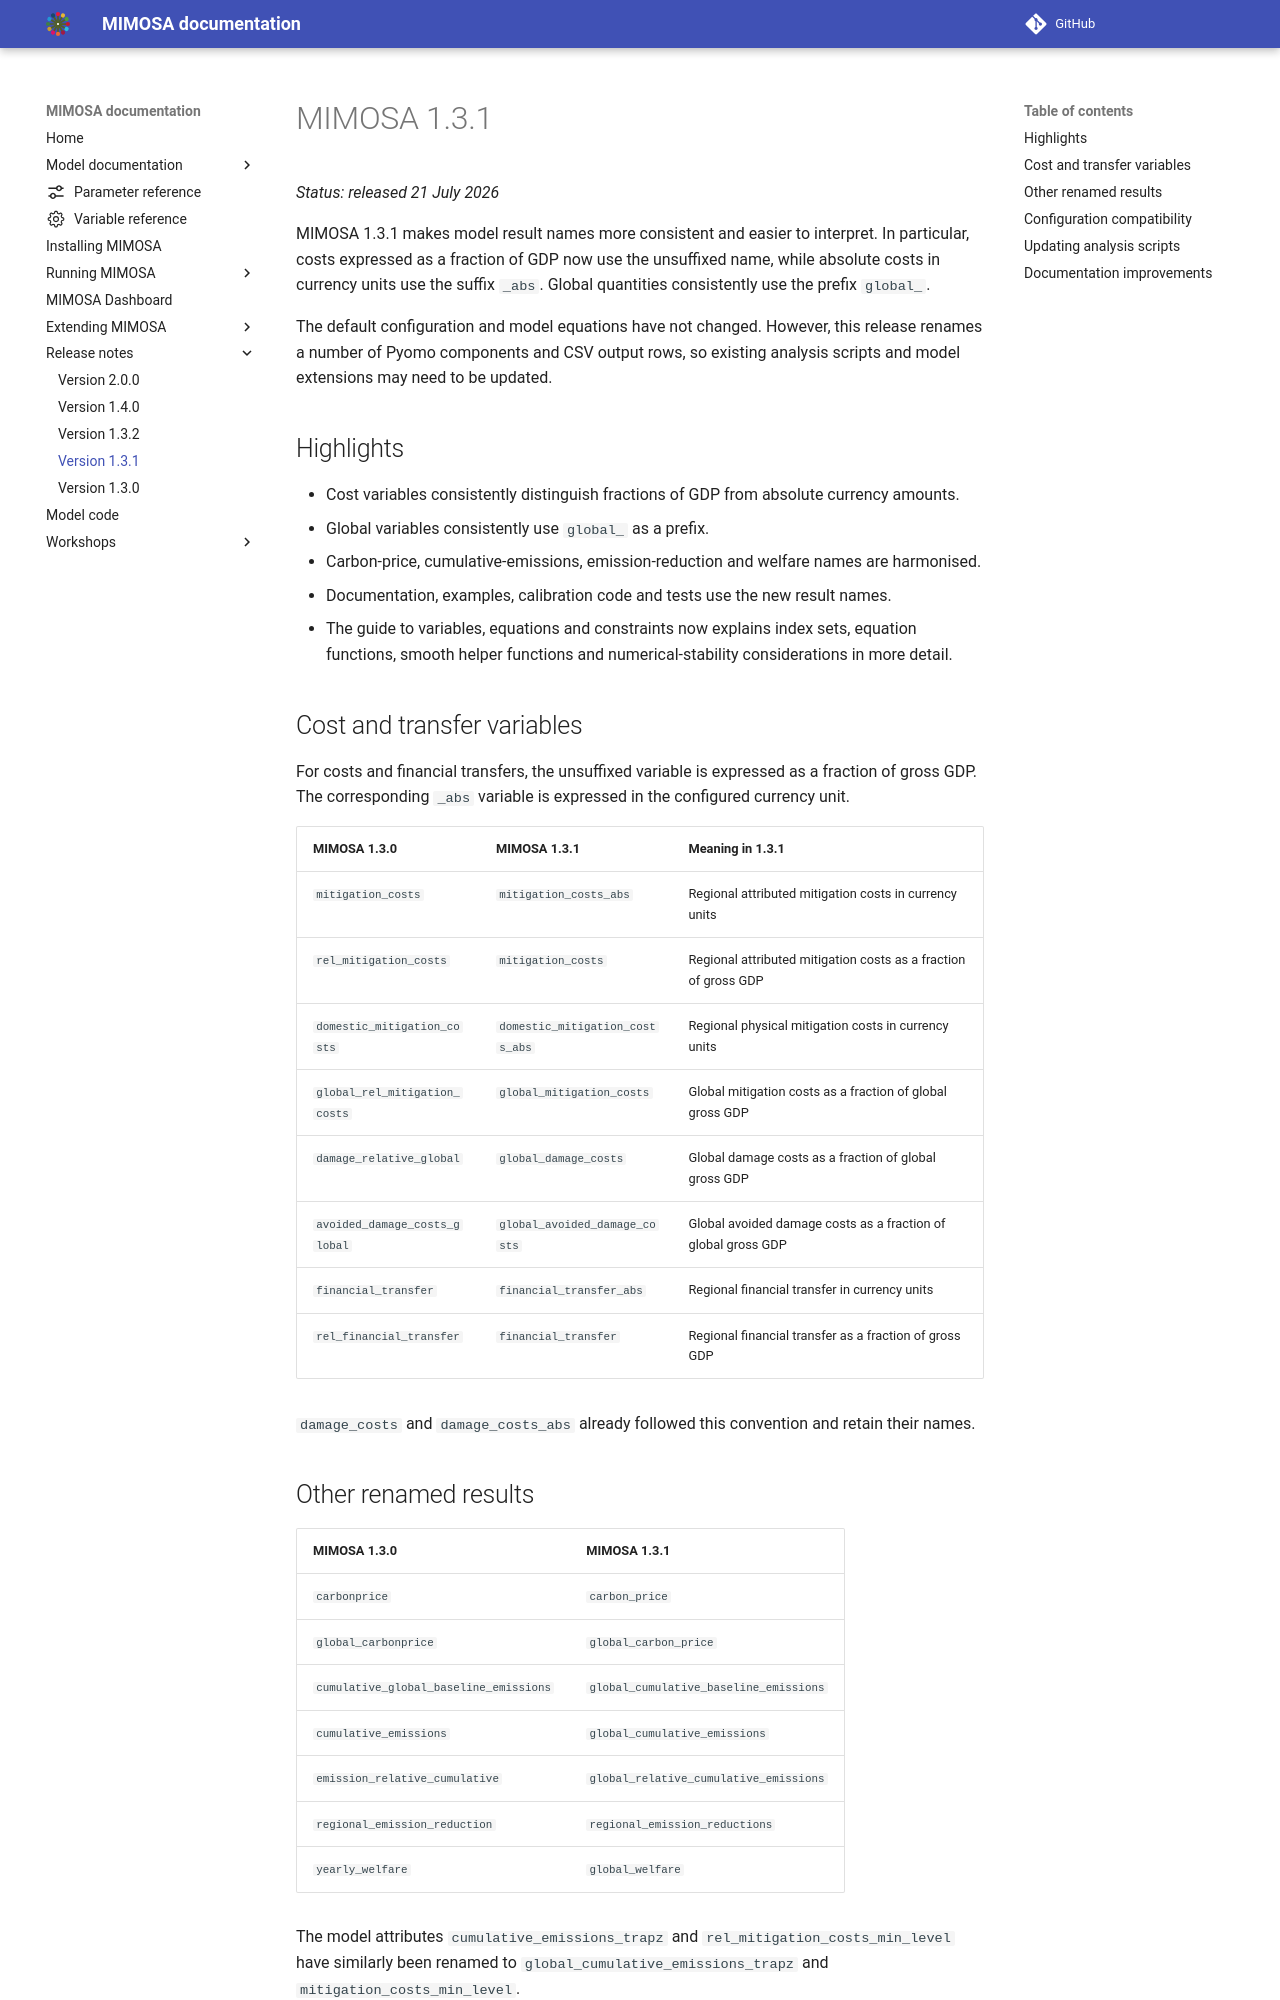

repository: UtrechtUniversity/mimosa · page: 2.0.0/release_notes/1.3.1/index.html · generator: mkdocs

# MIMOSA 1.3.1

_Status: released 21 July 2026_

MIMOSA 1.3.1 makes model result names more consistent and easier to interpret. In particular,
costs expressed as a fraction of GDP now use the unsuffixed name, while absolute costs in currency
units use the suffix `_abs`. Global quantities consistently use the prefix `global_`.

The default configuration and model equations have not changed. However, this release renames a
number of Pyomo components and CSV output rows, so existing analysis scripts and model extensions
may need to be updated.

## Highlights

- Cost variables consistently distinguish fractions of GDP from absolute currency amounts.
- Global variables consistently use `global_` as a prefix.
- Carbon-price, cumulative-emissions, emission-reduction and welfare names are harmonised.
- Documentation, examples, calibration code and tests use the new result names.
- The guide to variables, equations and constraints now explains index sets, equation functions,
  smooth helper functions and numerical-stability considerations in more detail.

## Cost and transfer variables

For costs and financial transfers, the unsuffixed variable is expressed as a fraction of gross GDP.
The corresponding `_abs` variable is expressed in the configured currency unit.

| MIMOSA 1.3.0                  | MIMOSA 1.3.1                    | Meaning in 1.3.1                                                |
| ----------------------------- | ------------------------------- | --------------------------------------------------------------- |
| `mitigation_costs`            | `mitigation_costs_abs`          | Regional attributed mitigation costs in currency units          |
| `rel_mitigation_costs`        | `mitigation_costs`              | Regional attributed mitigation costs as a fraction of gross GDP |
| `domestic_mitigation_costs`   | `domestic_mitigation_costs_abs` | Regional physical mitigation costs in currency units            |
| `global_rel_mitigation_costs` | `global_mitigation_costs`       | Global mitigation costs as a fraction of global gross GDP       |
| `damage_relative_global`      | `global_damage_costs`           | Global damage costs as a fraction of global gross GDP           |
| `avoided_damage_costs_global` | `global_avoided_damage_costs`   | Global avoided damage costs as a fraction of global gross GDP   |
| `financial_transfer`          | `financial_transfer_abs`        | Regional financial transfer in currency units                   |
| `rel_financial_transfer`      | `financial_transfer`            | Regional financial transfer as a fraction of gross GDP          |

`damage_costs` and `damage_costs_abs` already followed this convention and retain their names.
